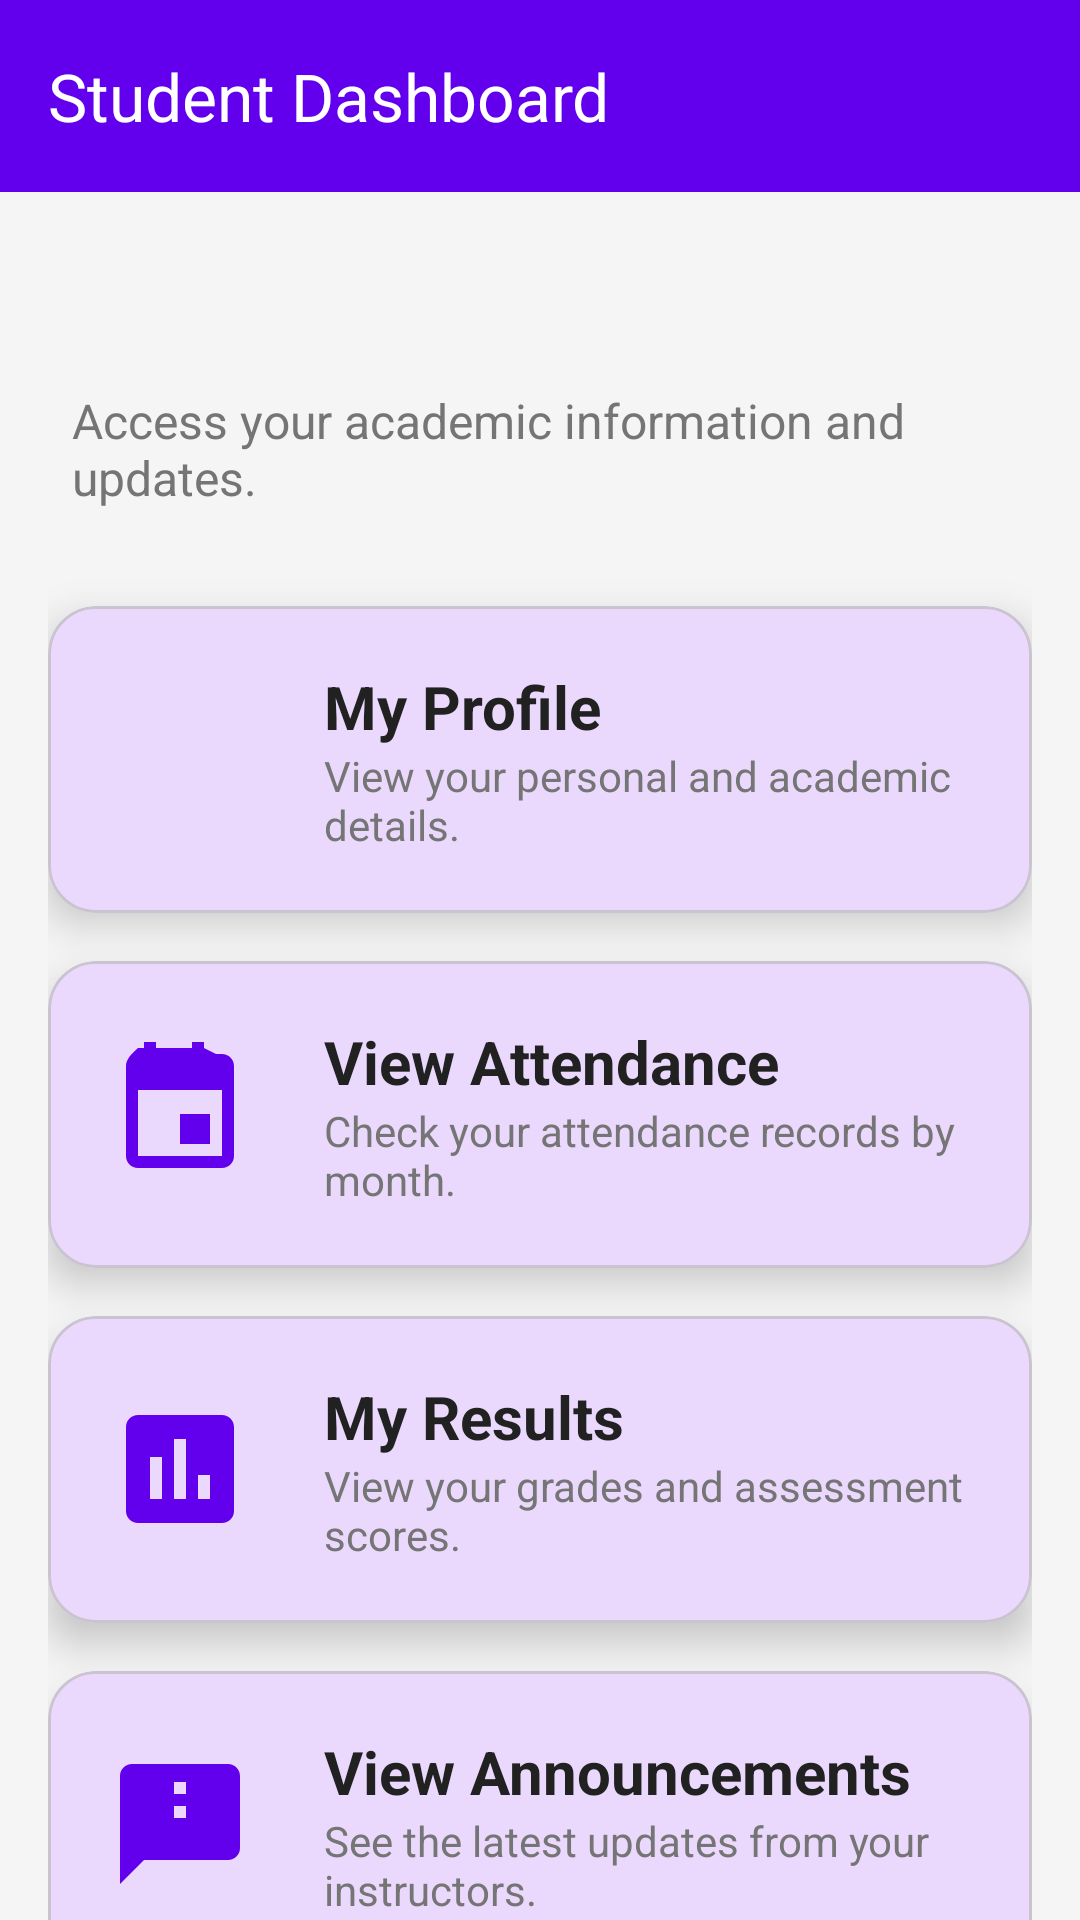

Write the Android layout XML for this screen, with the resource values it uses.
<!-- AndroidManifest.xml: application theme Theme.StudentH -->
<!-- res/layout/activity_main.xml -->
<?xml version="1.0" encoding="utf-8"?>
<LinearLayout xmlns:android="http://schemas.android.com/apk/res/android"
    xmlns:app="http://schemas.android.com/apk/res-auto"
    xmlns:tools="http://schemas.android.com/tools"
    android:layout_width="match_parent"
    android:layout_height="match_parent"
    android:orientation="vertical"
    android:background="@color/light_gray_background"
    tools:context=".MainActivity">

    <com.google.android.material.appbar.AppBarLayout
        android:layout_width="match_parent"
        android:layout_height="wrap_content">

        <com.google.android.material.appbar.MaterialToolbar
            android:id="@+id/toolbar"
            style="@style/Toolbar.Style"
            android:layout_width="match_parent"
            android:layout_height="?attr/actionBarSize"
            app:title="Student Dashboard" />

    </com.google.android.material.appbar.AppBarLayout>

    <androidx.core.widget.NestedScrollView
        android:layout_width="match_parent"
        android:layout_height="match_parent"
        android:fillViewport="true">

        <androidx.constraintlayout.widget.ConstraintLayout
            android:layout_width="match_parent"
            android:layout_height="wrap_content"
            android:padding="16dp">

            <TextView
                android:id="@+id/welcome_message_textview"
                android:layout_width="wrap_content"
                android:layout_height="wrap_content"
                android:layout_marginStart="8dp"
                android:layout_marginTop="8dp"
                android:textColor="@color/text_primary"
                android:textSize="28sp"
                android:textStyle="bold"
                app:layout_constraintStart_toStartOf="parent"
                app:layout_constraintTop_toTopOf="parent"
                tools:text="Welcome, Student!" />

            <TextView
                android:id="@+id/dashboard_tagline"
                android:layout_width="0dp"
                android:layout_height="wrap_content"
                android:layout_marginTop="4dp"
                android:text="Access your academic information and updates."
                android:textColor="@color/text_secondary"
                android:textSize="16sp"
                app:layout_constraintEnd_toEndOf="parent"
                app:layout_constraintStart_toStartOf="@id/welcome_message_textview"
                app:layout_constraintTop_toBottomOf="@id/welcome_message_textview" />

            <com.google.android.material.card.MaterialCardView
                android:id="@+id/profile_card"
                android:layout_width="0dp"
                android:layout_height="wrap_content"
                android:layout_marginTop="32dp"
                android:clickable="true"
                android:focusable="true"
                app:cardCornerRadius="16dp"
                app:cardElevation="8dp"
                app:layout_constraintEnd_toEndOf="parent"
                app:layout_constraintStart_toStartOf="parent"
                app:layout_constraintTop_toBottomOf="@id/dashboard_tagline">

                <LinearLayout
                    android:layout_width="match_parent"
                    android:layout_height="wrap_content"
                    android:gravity="center_vertical"
                    android:orientation="horizontal"
                    android:padding="20dp">

                    <ImageView
                        android:layout_width="48dp"
                        android:layout_height="48dp"
                        android:src="@drawable/ic_profile"
                        app:tint="@color/colorPrimary" />

                    <LinearLayout
                        android:layout_width="match_parent"
                        android:layout_height="wrap_content"
                        android:layout_marginStart="24dp"
                        android:orientation="vertical">

                        <TextView
                            android:layout_width="wrap_content"
                            android:layout_height="wrap_content"
                            android:text="My Profile"
                            android:textColor="@color/text_primary"
                            android:textSize="20sp"
                            android:textStyle="bold" />

                        <TextView
                            android:layout_width="wrap_content"
                            android:layout_height="wrap_content"
                            android:text="View your personal and academic details."
                            android:textColor="@color/text_secondary" />
                    </LinearLayout>

                </LinearLayout>
            </com.google.android.material.card.MaterialCardView>

            <com.google.android.material.card.MaterialCardView
                android:id="@+id/attendance_card"
                android:layout_width="0dp"
                android:layout_height="wrap_content"
                android:layout_marginTop="16dp"
                android:clickable="true"
                android:focusable="true"
                app:cardCornerRadius="16dp"
                app:cardElevation="8dp"
                app:layout_constraintEnd_toEndOf="parent"
                app:layout_constraintStart_toStartOf="parent"
                app:layout_constraintTop_toBottomOf="@+id/profile_card">

                <LinearLayout
                    android:layout_width="match_parent"
                    android:layout_height="wrap_content"
                    android:gravity="center_vertical"
                    android:orientation="horizontal"
                    android:padding="20dp">

                    <ImageView
                        android:layout_width="48dp"
                        android:layout_height="48dp"
                        android:src="@drawable/ic_attendance"
                        app:tint="@color/colorPrimary" />

                    <LinearLayout
                        android:layout_width="match_parent"
                        android:layout_height="wrap_content"
                        android:layout_marginStart="24dp"
                        android:orientation="vertical">

                        <TextView
                            android:layout_width="wrap_content"
                            android:layout_height="wrap_content"
                            android:text="View Attendance"
                            android:textColor="@color/text_primary"
                            android:textSize="20sp"
                            android:textStyle="bold" />

                        <TextView
                            android:layout_width="wrap_content"
                            android:layout_height="wrap_content"
                            android:text="Check your attendance records by month."
                            android:textColor="@color/text_secondary" />
                    </LinearLayout>

                </LinearLayout>
            </com.google.android.material.card.MaterialCardView>

            <com.google.android.material.card.MaterialCardView
                android:id="@+id/results_card"
                android:layout_width="0dp"
                android:layout_height="wrap_content"
                android:layout_marginTop="16dp"
                android:clickable="true"
                android:focusable="true"
                app:cardCornerRadius="16dp"
                app:cardElevation="8dp"
                app:layout_constraintEnd_toEndOf="parent"
                app:layout_constraintStart_toStartOf="parent"
                app:layout_constraintTop_toBottomOf="@+id/attendance_card">

                <LinearLayout
                    android:layout_width="match_parent"
                    android:layout_height="wrap_content"
                    android:gravity="center_vertical"
                    android:orientation="horizontal"
                    android:padding="20dp">

                    <ImageView
                        android:layout_width="48dp"
                        android:layout_height="48dp"
                        android:src="@drawable/ic_results"
                        app:tint="@color/colorPrimary" />

                    <LinearLayout
                        android:layout_width="match_parent"
                        android:layout_height="wrap_content"
                        android:layout_marginStart="24dp"
                        android:orientation="vertical">

                        <TextView
                            android:layout_width="wrap_content"
                            android:layout_height="wrap_content"
                            android:text="My Results"
                            android:textColor="@color/text_primary"
                            android:textSize="20sp"
                            android:textStyle="bold" />

                        <TextView
                            android:layout_width="wrap_content"
                            android:layout_height="wrap_content"
                            android:text="View your grades and assessment scores."
                            android:textColor="@color/text_secondary" />
                    </LinearLayout>

                </LinearLayout>
            </com.google.android.material.card.MaterialCardView>

            <com.google.android.material.card.MaterialCardView
                android:id="@+id/view_announcements_card"
                android:layout_width="0dp"
                android:layout_height="wrap_content"
                android:layout_marginTop="16dp"
                android:clickable="true"
                android:focusable="true"
                app:cardCornerRadius="16dp"
                app:cardElevation="8dp"
                app:layout_constraintEnd_toEndOf="parent"
                app:layout_constraintStart_toStartOf="parent"
                app:layout_constraintTop_toBottomOf="@+id/results_card">

                <LinearLayout
                    android:layout_width="match_parent"
                    android:layout_height="wrap_content"
                    android:gravity="center_vertical"
                    android:orientation="horizontal"
                    android:padding="20dp">

                    <ImageView
                        android:layout_width="48dp"
                        android:layout_height="48dp"
                        android:src="@drawable/ic_announcement"
                        app:tint="@color/colorPrimary" />

                    <LinearLayout
                        android:layout_width="match_parent"
                        android:layout_height="wrap_content"
                        android:layout_marginStart="24dp"
                        android:orientation="vertical">

                        <TextView
                            android:layout_width="wrap_content"
                            android:layout_height="wrap_content"
                            android:text="View Announcements"
                            android:textColor="@color/text_primary"
                            android:textSize="20sp"
                            android:textStyle="bold" />

                        <TextView
                            android:layout_width="wrap_content"
                            android:layout_height="wrap_content"
                            android:text="See the latest updates from your instructors."
                            android:textColor="@color/text_secondary" />
                    </LinearLayout>

                </LinearLayout>
            </com.google.android.material.card.MaterialCardView>

        </androidx.constraintlayout.widget.ConstraintLayout>

    </androidx.core.widget.NestedScrollView>

</LinearLayout>
<!-- resources referenced by this layout -->
<resources>
  <color name="colorPrimary">#6200EE</color>
  <color name="light_gray_background">#F5F5F5</color>
  <color name="text_primary">#212121</color>
  <color name="text_secondary">#757575</color>
  <!-- drawable ic_announcement (drawable) -->
  <?xml version="1.0" encoding="utf-8"?>
  <vector xmlns:android="http://schemas.android.com/apk/res/android"
      android:width="24dp"
      android:height="24dp"
      android:viewportWidth="24"
      android:viewportHeight="24"
      android:tint="?attr/colorControlNormal">
      <path
          android:fillColor="@android:color/white"
          android:pathData="M20,2H4C2.9,2 2,2.9 2,4v18l4,-4h14c1.1,0 2,-0.9 2,-2V4c0,-1.1 -0.9,-2 -2,-2zM13,11h-2V9h2V11zM13,7h-2V5h2V7z" />
  </vector>
  <!-- drawable ic_attendance (drawable) -->
  <?xml version="1.0" encoding="utf-8"?>
  <vector xmlns:android="http://schemas.android.com/apk/res/android"
      android:width="24dp"
      android:height="24dp"
      android:viewportWidth="24"
      android:viewportHeight="24"
      android:tint="?attr/colorControlNormal">
      <path
          android:fillColor="@android:color/white"
          android:pathData="M17,12h-5v5h5v-5zM16,1v-1h-2v1H8v-1H6v1H5C3.89,2 3,2.9 3,4v15c0,1.1 0.89,2 2,2h14c1.1,0 2,-0.9 2,-2V4c0,-1.1 -0.9,-2 -2,-2h-1zM19,19H5V8h14V19z"/>
  </vector>
  <!-- drawable ic_results (drawable) -->
  <?xml version="1.0" encoding="utf-8"?>
  <vector xmlns:android="http://schemas.android.com/apk/res/android"
      android:width="24dp"
      android:height="24dp"
      android:viewportWidth="24"
      android:viewportHeight="24"
      android:tint="?attr/colorControlNormal">
      <path
          android:fillColor="@android:color/white"
          android:pathData="M19,3H5C3.9,3 3,3.9 3,5v14c0,1.1 0.9,2 2,2h14c1.1,0 2,-0.9 2,-2V5c0,-1.1 -0.9,-2 -2,-2zM9,17H7v-7h2V17zM13,17h-2V7h2V17zM17,17h-2v-4h2V17z" />
  </vector>
  <style name="Toolbar.Style" parent="Widget.Material3.Toolbar.Surface">
          <item name="android:background">@color/colorPrimary</item>
          <item name="titleTextColor">@color/white</item>
          <item name="navigationIcon">@drawable/ic_arrow_back</item>
          <item name="android:theme">@style/ThemeOverlay.AppCompat.Dark.ActionBar</item>
      </style>
  <style name="Theme.StudentH" parent="Theme.Material3.Light.NoActionBar">
          <item name="colorPrimary">@color/colorPrimary</item>
          <item name="colorPrimaryVariant">@color/colorPrimaryVariant</item>
          <item name="colorOnPrimary">@color/white</item>
          <item name="colorSecondary">@color/colorSecondary</item>
          <item name="colorSecondaryVariant">@color/colorSecondaryVariant</item>
          <item name="colorOnSecondary">@color/black</item>
          <item name="android:statusBarColor">?attr/colorPrimaryVariant</item>
      </style>
  <color name="white">#FFFFFF</color>
  <color name="colorPrimaryVariant">#3700B3</color>
  <color name="colorSecondary">#03DAC6</color>
  <color name="colorSecondaryVariant">#018786</color>
  <color name="black">#000000</color>
</resources>
